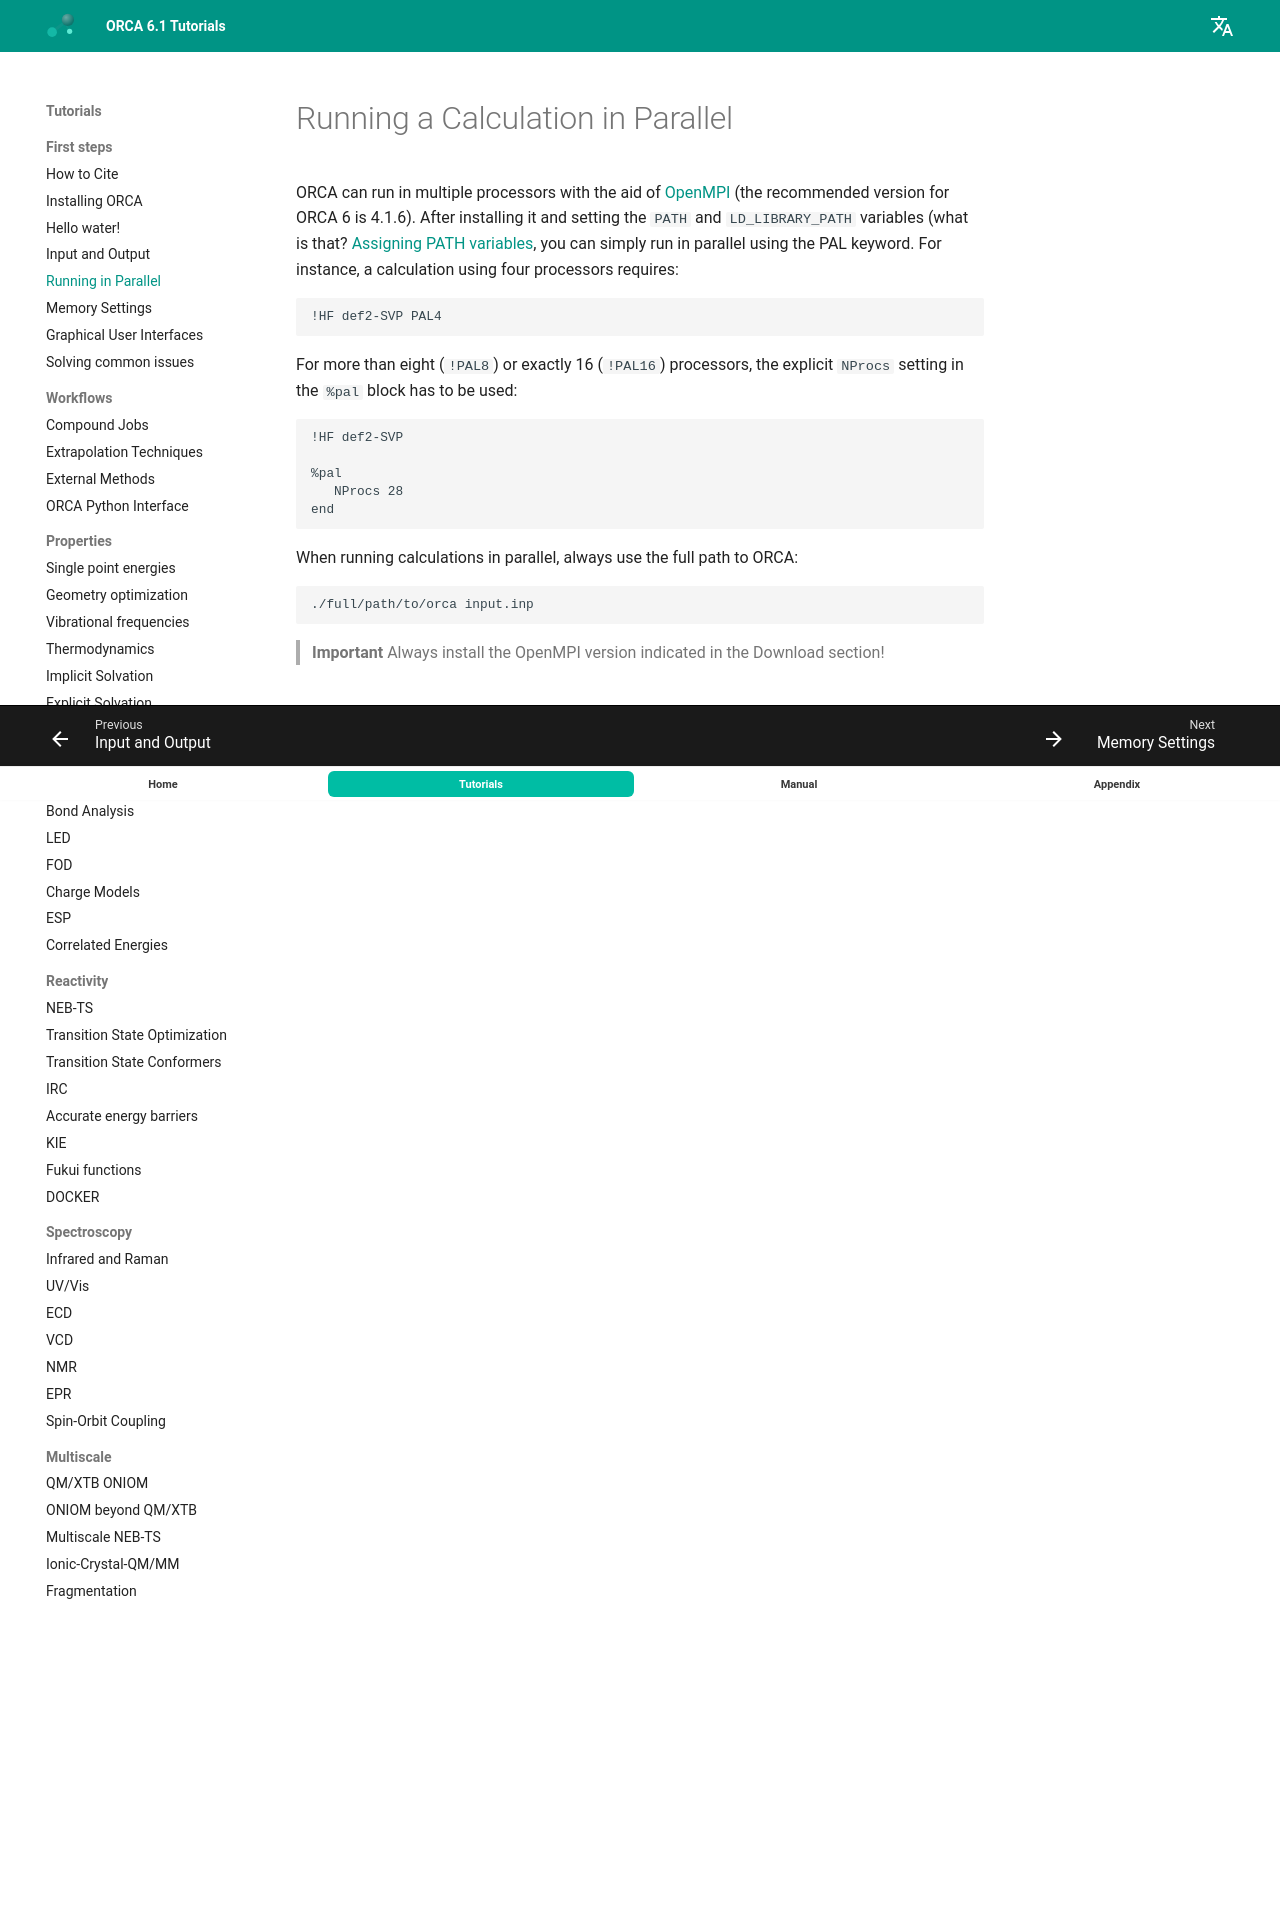

repository: wxyhgk/orca-docs · page: first_steps/parallel/index.html · generator: mkdocs

---
title: Running a Calculation in Parallel
source: https://www.faccts.de/docs/orca/6.1/tutorials/first_steps/parallel.html
---

# Running a Calculation in Parallel

ORCA can run in multiple processors with the aid of [OpenMPI](https://www.open-mpi.org/)
(the recommended version for ORCA 6 is 4.1.6). After installing it and setting the `PATH` and `LD_LIBRARY_PATH` variables (what is that? [Assigning PATH variables](../first_steps/trouble_install.md#path-variable), you can simply run in parallel using the PAL keyword. For instance, a calculation using four processors requires:

```text
!HF def2-SVP PAL4
```

For more than eight (`!PAL8`) or exactly 16 (`!PAL16`) processors, the explicit `NProcs` setting in the `%pal` block has to be used:

```text
!HF def2-SVP

%pal 
   NProcs 28 
end
```

When running calculations in parallel, always use the full path to ORCA:

```text
./full/path/to/orca input.inp
```

> **Important**
> Always install the OpenMPI version indicated in the Download section!
